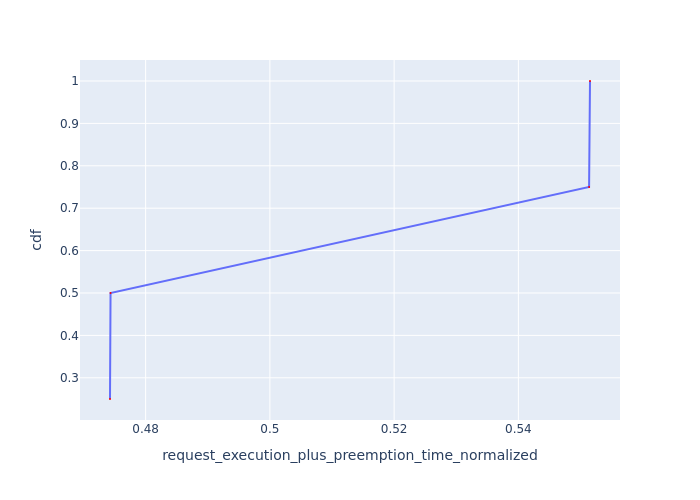

The table this chart was drawn from, first rows:
Request Id, request_execution_plus_preemption_time_n…, cdf
0_2, 0.4743, 0.25
0_3, 0.4743, 0.5
0_0, 0.5514, 0.75
0_1, 0.5515, 1.0
